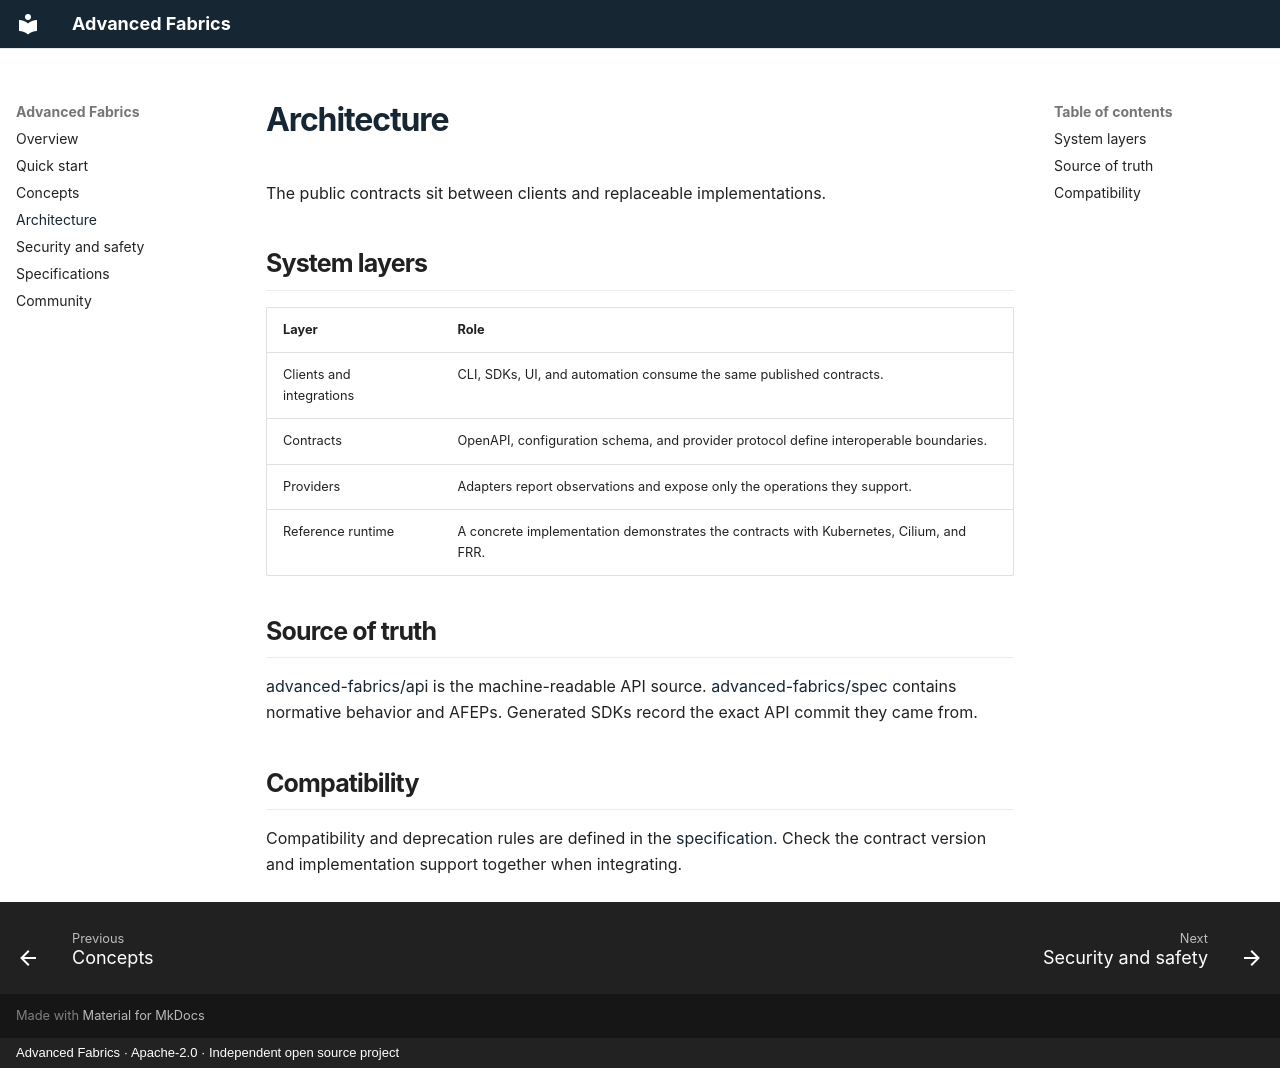

repository: advanced-fabrics/docs · page: architecture/index.html · generator: mkdocs · copyright: Advanced Fabrics · Apache-2.0 · Independent open source project

# Architecture

The public contracts sit between clients and replaceable implementations.

## System layers

| Layer | Role |
| --- | --- |
| Clients and integrations | CLI, SDKs, UI, and automation consume the same published contracts. |
| Contracts | OpenAPI, configuration schema, and provider protocol define interoperable boundaries. |
| Providers | Adapters report observations and expose only the operations they support. |
| Reference runtime | A concrete implementation demonstrates the contracts with Kubernetes, Cilium, and FRR. |

## Source of truth

[advanced-fabrics/api](https://github.com/advanced-fabrics/api) is the machine-readable API source. [advanced-fabrics/spec](https://github.com/advanced-fabrics/spec) contains normative behavior and AFEPs. Generated SDKs record the exact API commit they came from.

## Compatibility

Compatibility and deprecation rules are defined in the [specification](https://github.com/advanced-fabrics/spec/blob/main/compatibility.md). Check the contract version and implementation support together when integrating.
